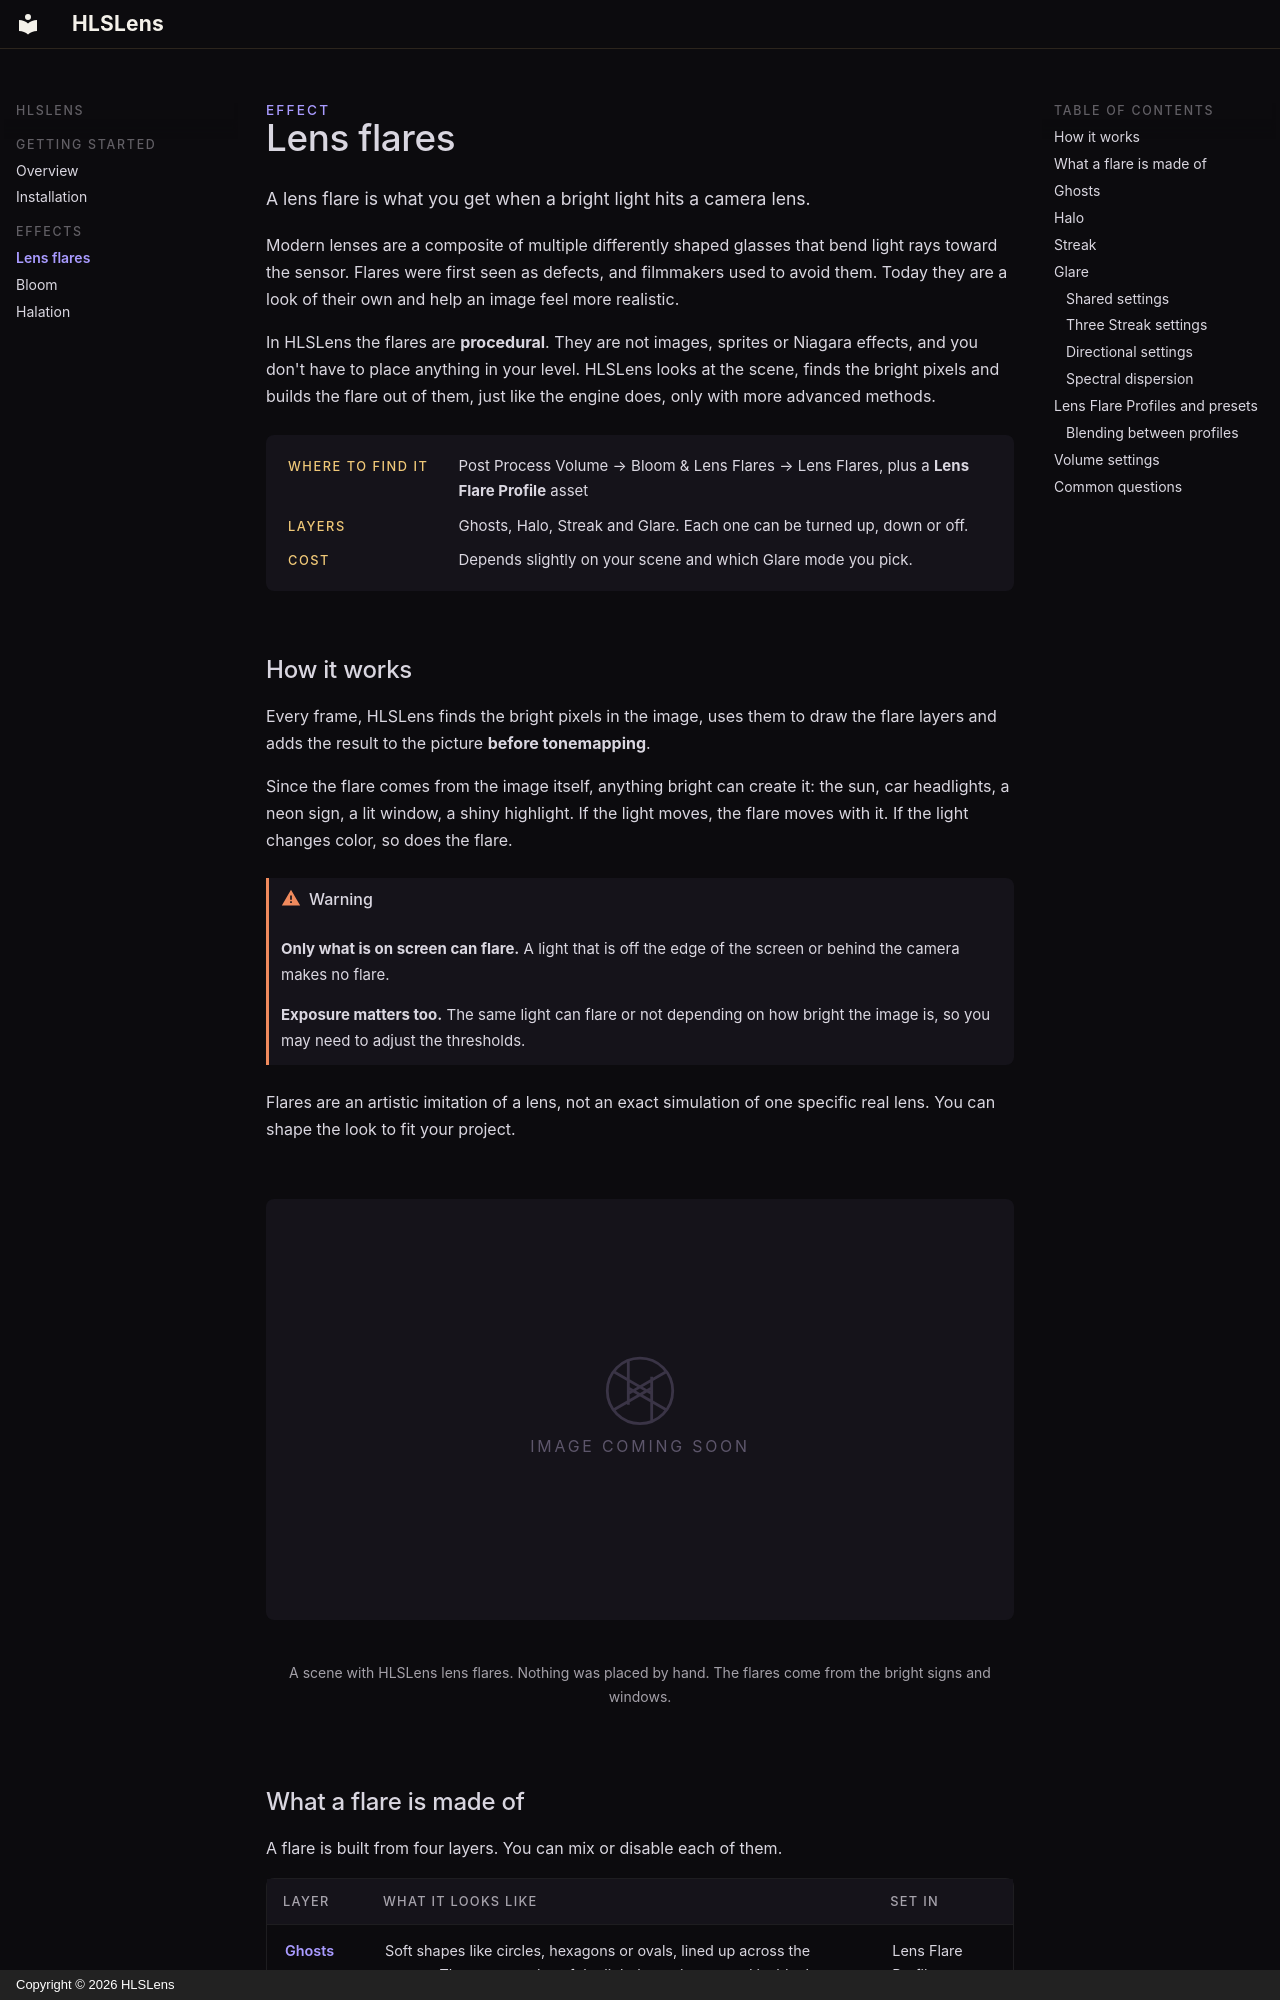

repository: riipitud/plugin-docs · page: lens-flares/index.html · generator: mkdocs · copyright: Copyright © 2026 HLSLens

<p class="eyebrow">Effect</p>

# Lens flares

<p class="lead">A lens flare is what you get when a bright light hits a camera lens.</p>

Modern lenses are a composite of multiple differently shaped glasses that bend light rays toward the sensor. Flares were first seen as defects, and filmmakers used to avoid them. Today they are a look of their own and help an image feel more realistic.

In HLSLens the flares are **procedural**. They are not images, sprites or Niagara effects, and you don't have to place anything in your level. HLSLens looks at the scene, finds the bright pixels and builds the flare out of them, just like the engine does, only with more advanced methods.

<div class="glance" markdown>
Where to find it
:   Post Process Volume → Bloom & Lens Flares → Lens Flares, plus a **Lens Flare Profile** asset

Layers
:   Ghosts, Halo, Streak and Glare. Each one can be turned up, down or off.

Cost
:   Depends slightly on your scene and which Glare mode you pick.
</div>

## How it works

Every frame, HLSLens finds the bright pixels in the image, uses them to draw the flare layers and adds the result to the picture **before tonemapping**.

Since the flare comes from the image itself, anything bright can create it: the sun, car headlights, a neon sign, a lit window, a shiny highlight. If the light moves, the flare moves with it. If the light changes color, so does the flare.

!!! warning
    **Only what is on screen can flare.** A light that is off the edge of the screen or behind the camera makes no flare.

    **Exposure matters too.** The same light can flare or not depending on how bright the image is, so you may need to adjust the thresholds.

Flares are an artistic imitation of a lens, not an exact simulation of one specific real lens. You can shape the look to fit your project.

<figure markdown="span">
  <!-- IMAGE: assets/images/lens-flares/scene.png -->
  ![A night scene with HLSLens lens flares](assets/placeholder.svg)
  <figcaption>A scene with HLSLens lens flares. Nothing was placed by hand. The flares come from the bright signs and windows.</figcaption>
</figure>
